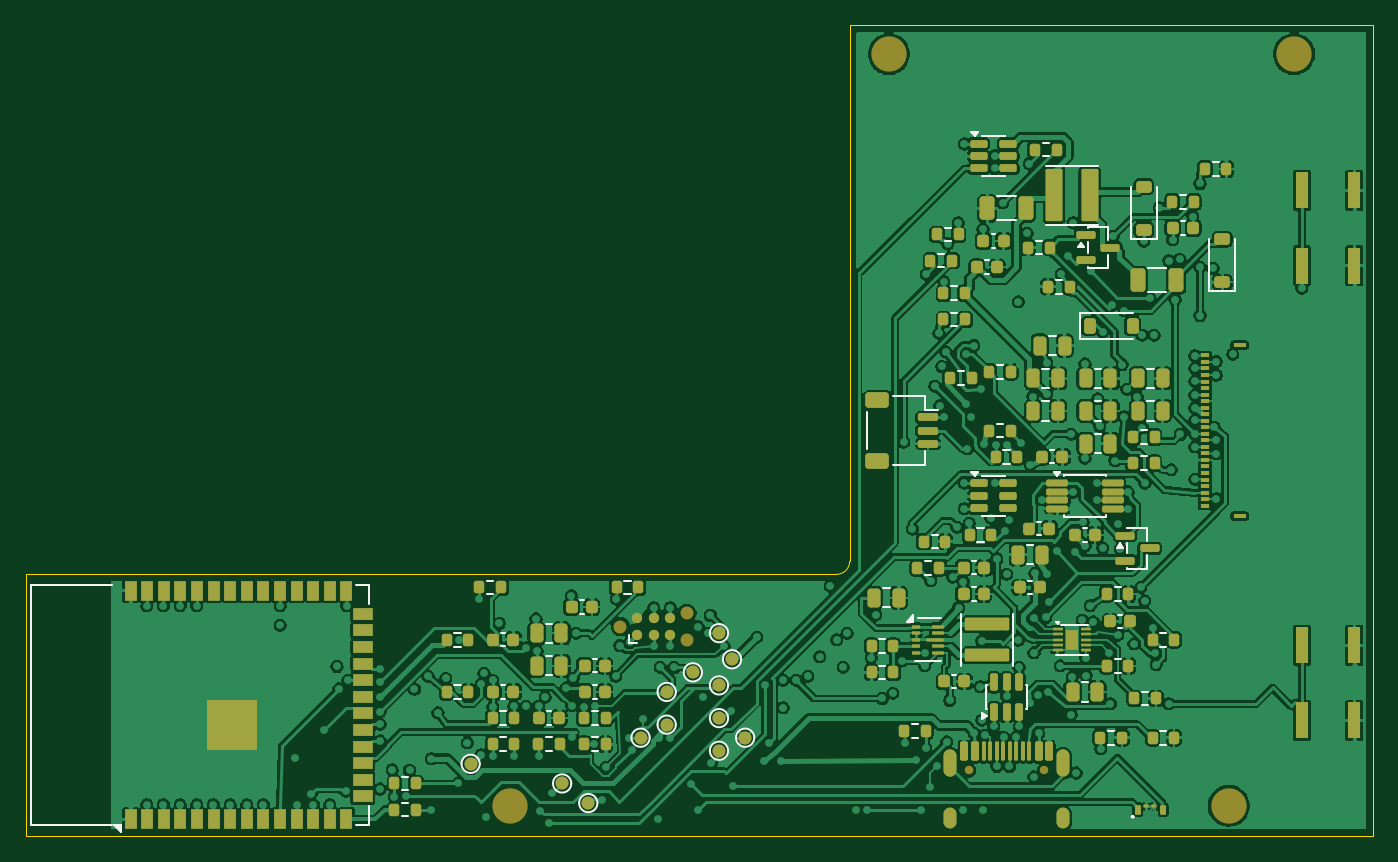
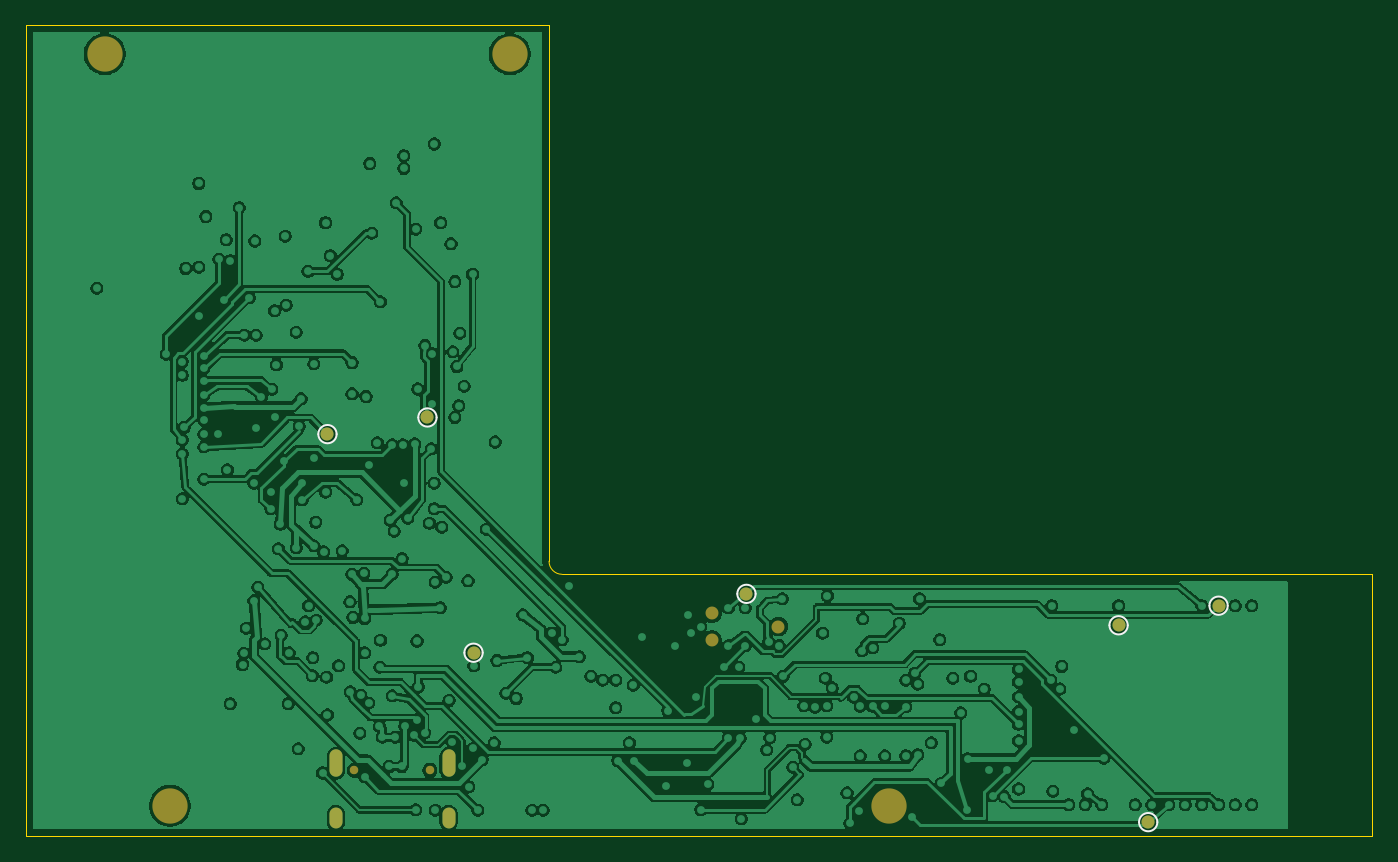
Circuit board: 11 layer files. Board 103.0 x 62.0 mm.
- bottom_copper: cicala_rev_b-B_Cu.gbr (271248 bytes)
- bottom_mask: cicala_rev_b-B_Mask.gbr (1345 bytes)
- paste: cicala_rev_b-B_Paste.gbr (455 bytes)
- bottom_silk: cicala_rev_b-B_Silkscreen.gbr (2488 bytes)
- outline: cicala_rev_b-Edge_Cuts.gbr (815 bytes)
- top_copper: cicala_rev_b-F_Cu.gbr (397182 bytes)
- top_mask: cicala_rev_b-F_Mask.gbr (14457 bytes)
- paste: cicala_rev_b-F_Paste.gbr (13392 bytes)
- top_silk: cicala_rev_b-F_Silkscreen.gbr (29641 bytes)
- inner_copper: cicala_rev_b-In1_Cu.gbr (288345 bytes)
- inner_copper: cicala_rev_b-In2_Cu.gbr (528287 bytes)

=== bottom_copper: cicala_rev_b-B_Cu.gbr (271248 bytes, source omitted) ===
=== bottom_mask: cicala_rev_b-B_Mask.gbr ===
%TF.GenerationSoftware,KiCad,Pcbnew,10.0.5*%
%TF.CreationDate,2026-09-15T21:42:58+02:00*%
%TF.ProjectId,cicala_rev_b,63696361-6c61-45f7-9265-765f622e6b69,A0*%
%TF.SameCoordinates,Original*%
%TF.FileFunction,Soldermask,Bot*%
%TF.FilePolarity,Negative*%
%FSLAX46Y46*%
G04 Gerber Fmt 4.6, Leading zero omitted, Abs format (unit mm)*
G04 Created by KiCad (PCBNEW 10.0.5) date 2026-09-15 21:42:58*
%MOMM*%
%LPD*%
G01*
G04 APERTURE LIST*
%ADD10C,2.700000*%
%ADD11C,0.990600*%
%ADD12C,0.650000*%
%ADD13O,1.000000X2.100000*%
%ADD14O,1.000000X1.600000*%
%ADD15C,1.000000*%
G04 APERTURE END LIST*
D10*
%TO.C,H1*%
X37000000Y-58200000D03*
%TD*%
%TO.C,H4*%
X92000000Y-58200000D03*
%TD*%
D11*
%TO.C,J4*%
X45460000Y-44500000D03*
X50540000Y-43484000D03*
X50540000Y-45516000D03*
%TD*%
D10*
%TO.C,H3*%
X97000000Y-700000D03*
%TD*%
%TO.C,H2*%
X66000000Y-700000D03*
%TD*%
D12*
%TO.C,J1*%
X72110000Y-55500000D03*
X77890000Y-55500000D03*
D13*
X70680000Y-54970000D03*
D14*
X70680000Y-59150000D03*
D13*
X79320000Y-54970000D03*
D14*
X79320000Y-59150000D03*
%TD*%
D15*
%TO.C,TP4*%
X11775000Y-42900000D03*
%TD*%
%TO.C,TP20*%
X79950000Y-29775000D03*
%TD*%
%TO.C,TP22*%
X72300000Y-28500000D03*
%TD*%
%TO.C,TP5*%
X47895000Y-41995000D03*
%TD*%
%TO.C,TP15*%
X17160000Y-59460000D03*
%TD*%
%TO.C,TP11*%
X68775000Y-46500000D03*
%TD*%
%TO.C,TP6*%
X19425000Y-44400000D03*
%TD*%
M02*

=== paste: cicala_rev_b-B_Paste.gbr ===
%TF.GenerationSoftware,KiCad,Pcbnew,10.0.5*%
%TF.CreationDate,2026-09-15T21:42:58+02:00*%
%TF.ProjectId,cicala_rev_b,63696361-6c61-45f7-9265-765f622e6b69,A0*%
%TF.SameCoordinates,Original*%
%TF.FileFunction,Paste,Bot*%
%TF.FilePolarity,Positive*%
%FSLAX46Y46*%
G04 Gerber Fmt 4.6, Leading zero omitted, Abs format (unit mm)*
G04 Created by KiCad (PCBNEW 10.0.5) date 2026-09-15 21:42:58*
%MOMM*%
%LPD*%
G01*
G04 APERTURE LIST*
G04 APERTURE END LIST*
M02*

=== bottom_silk: cicala_rev_b-B_Silkscreen.gbr ===
%TF.GenerationSoftware,KiCad,Pcbnew,10.0.5*%
%TF.CreationDate,2026-09-15T21:42:58+02:00*%
%TF.ProjectId,cicala_rev_b,63696361-6c61-45f7-9265-765f622e6b69,A0*%
%TF.SameCoordinates,Original*%
%TF.FileFunction,Legend,Bot*%
%TF.FilePolarity,Positive*%
%FSLAX46Y46*%
G04 Gerber Fmt 4.6, Leading zero omitted, Abs format (unit mm)*
G04 Created by KiCad (PCBNEW 10.0.5) date 2026-09-15 21:42:58*
%MOMM*%
%LPD*%
G01*
G04 APERTURE LIST*
%ADD10C,0.120000*%
%ADD11C,2.700000*%
%ADD12C,0.990600*%
%ADD13C,0.650000*%
%ADD14O,1.000000X2.100000*%
%ADD15O,1.000000X1.600000*%
%ADD16C,1.000000*%
G04 APERTURE END LIST*
%TO.C,TP4*%
D10*
X12475000Y-42900000D02*
G75*
G02*
X11075000Y-42900000I-700000J0D01*
G01*
X11075000Y-42900000D02*
G75*
G02*
X12475000Y-42900000I700000J0D01*
G01*
%TO.C,TP20*%
X80650000Y-29775000D02*
G75*
G02*
X79250000Y-29775000I-700000J0D01*
G01*
X79250000Y-29775000D02*
G75*
G02*
X80650000Y-29775000I700000J0D01*
G01*
%TO.C,TP22*%
X73000000Y-28500000D02*
G75*
G02*
X71600000Y-28500000I-700000J0D01*
G01*
X71600000Y-28500000D02*
G75*
G02*
X73000000Y-28500000I700000J0D01*
G01*
%TO.C,TP5*%
X48595000Y-41995000D02*
G75*
G02*
X47195000Y-41995000I-700000J0D01*
G01*
X47195000Y-41995000D02*
G75*
G02*
X48595000Y-41995000I700000J0D01*
G01*
%TO.C,TP15*%
X17860000Y-59460000D02*
G75*
G02*
X16460000Y-59460000I-700000J0D01*
G01*
X16460000Y-59460000D02*
G75*
G02*
X17860000Y-59460000I700000J0D01*
G01*
%TO.C,TP11*%
X69475000Y-46500000D02*
G75*
G02*
X68075000Y-46500000I-700000J0D01*
G01*
X68075000Y-46500000D02*
G75*
G02*
X69475000Y-46500000I700000J0D01*
G01*
%TO.C,TP6*%
X20125000Y-44400000D02*
G75*
G02*
X18725000Y-44400000I-700000J0D01*
G01*
X18725000Y-44400000D02*
G75*
G02*
X20125000Y-44400000I700000J0D01*
G01*
%TD*%
%LPC*%
D11*
%TO.C,H1*%
X37000000Y-58200000D03*
%TD*%
%TO.C,H4*%
X92000000Y-58200000D03*
%TD*%
D12*
%TO.C,J4*%
X45460000Y-44500000D03*
X50540000Y-43484000D03*
X50540000Y-45516000D03*
%TD*%
D11*
%TO.C,H3*%
X97000000Y-700000D03*
%TD*%
%TO.C,H2*%
X66000000Y-700000D03*
%TD*%
D13*
%TO.C,J1*%
X72110000Y-55500000D03*
X77890000Y-55500000D03*
D14*
X70680000Y-54970000D03*
D15*
X70680000Y-59150000D03*
D14*
X79320000Y-54970000D03*
D15*
X79320000Y-59150000D03*
%TD*%
D16*
%TO.C,TP4*%
X11775000Y-42900000D03*
%TD*%
%TO.C,TP20*%
X79950000Y-29775000D03*
%TD*%
%TO.C,TP22*%
X72300000Y-28500000D03*
%TD*%
%TO.C,TP5*%
X47895000Y-41995000D03*
%TD*%
%TO.C,TP15*%
X17160000Y-59460000D03*
%TD*%
%TO.C,TP11*%
X68775000Y-46500000D03*
%TD*%
%TO.C,TP6*%
X19425000Y-44400000D03*
%TD*%
%LPD*%
M02*

=== outline: cicala_rev_b-Edge_Cuts.gbr ===
%TF.GenerationSoftware,KiCad,Pcbnew,10.0.5*%
%TF.CreationDate,2026-09-15T21:42:58+02:00*%
%TF.ProjectId,cicala_rev_b,63696361-6c61-45f7-9265-765f622e6b69,A0*%
%TF.SameCoordinates,Original*%
%TF.FileFunction,Profile,NP*%
%FSLAX46Y46*%
G04 Gerber Fmt 4.6, Leading zero omitted, Abs format (unit mm)*
G04 Created by KiCad (PCBNEW 10.0.5) date 2026-09-15 21:42:58*
%MOMM*%
%LPD*%
G01*
G04 APERTURE LIST*
%TA.AperFunction,Profile*%
%ADD10C,0.050000*%
%TD*%
G04 APERTURE END LIST*
D10*
X0Y-40500000D02*
X62000000Y-40500000D01*
X0Y-60500000D02*
X0Y-40500000D01*
X63000000Y1500000D02*
X103000000Y1500000D01*
X63000000Y-39500000D02*
G75*
G02*
X62000000Y-40500000I-1000000J0D01*
G01*
X63000000Y-39500000D02*
X63000000Y1500000D01*
X103000000Y1500000D02*
X103000000Y-60500000D01*
X103000000Y-60500000D02*
X0Y-60500000D01*
M02*

=== top_copper: cicala_rev_b-F_Cu.gbr (397182 bytes, source omitted) ===
=== top_mask: cicala_rev_b-F_Mask.gbr (14457 bytes, source omitted) ===
=== paste: cicala_rev_b-F_Paste.gbr (13392 bytes, source omitted) ===
=== top_silk: cicala_rev_b-F_Silkscreen.gbr (29641 bytes, source omitted) ===
=== inner_copper: cicala_rev_b-In1_Cu.gbr (288345 bytes, source omitted) ===
=== inner_copper: cicala_rev_b-In2_Cu.gbr (528287 bytes, source omitted) ===
